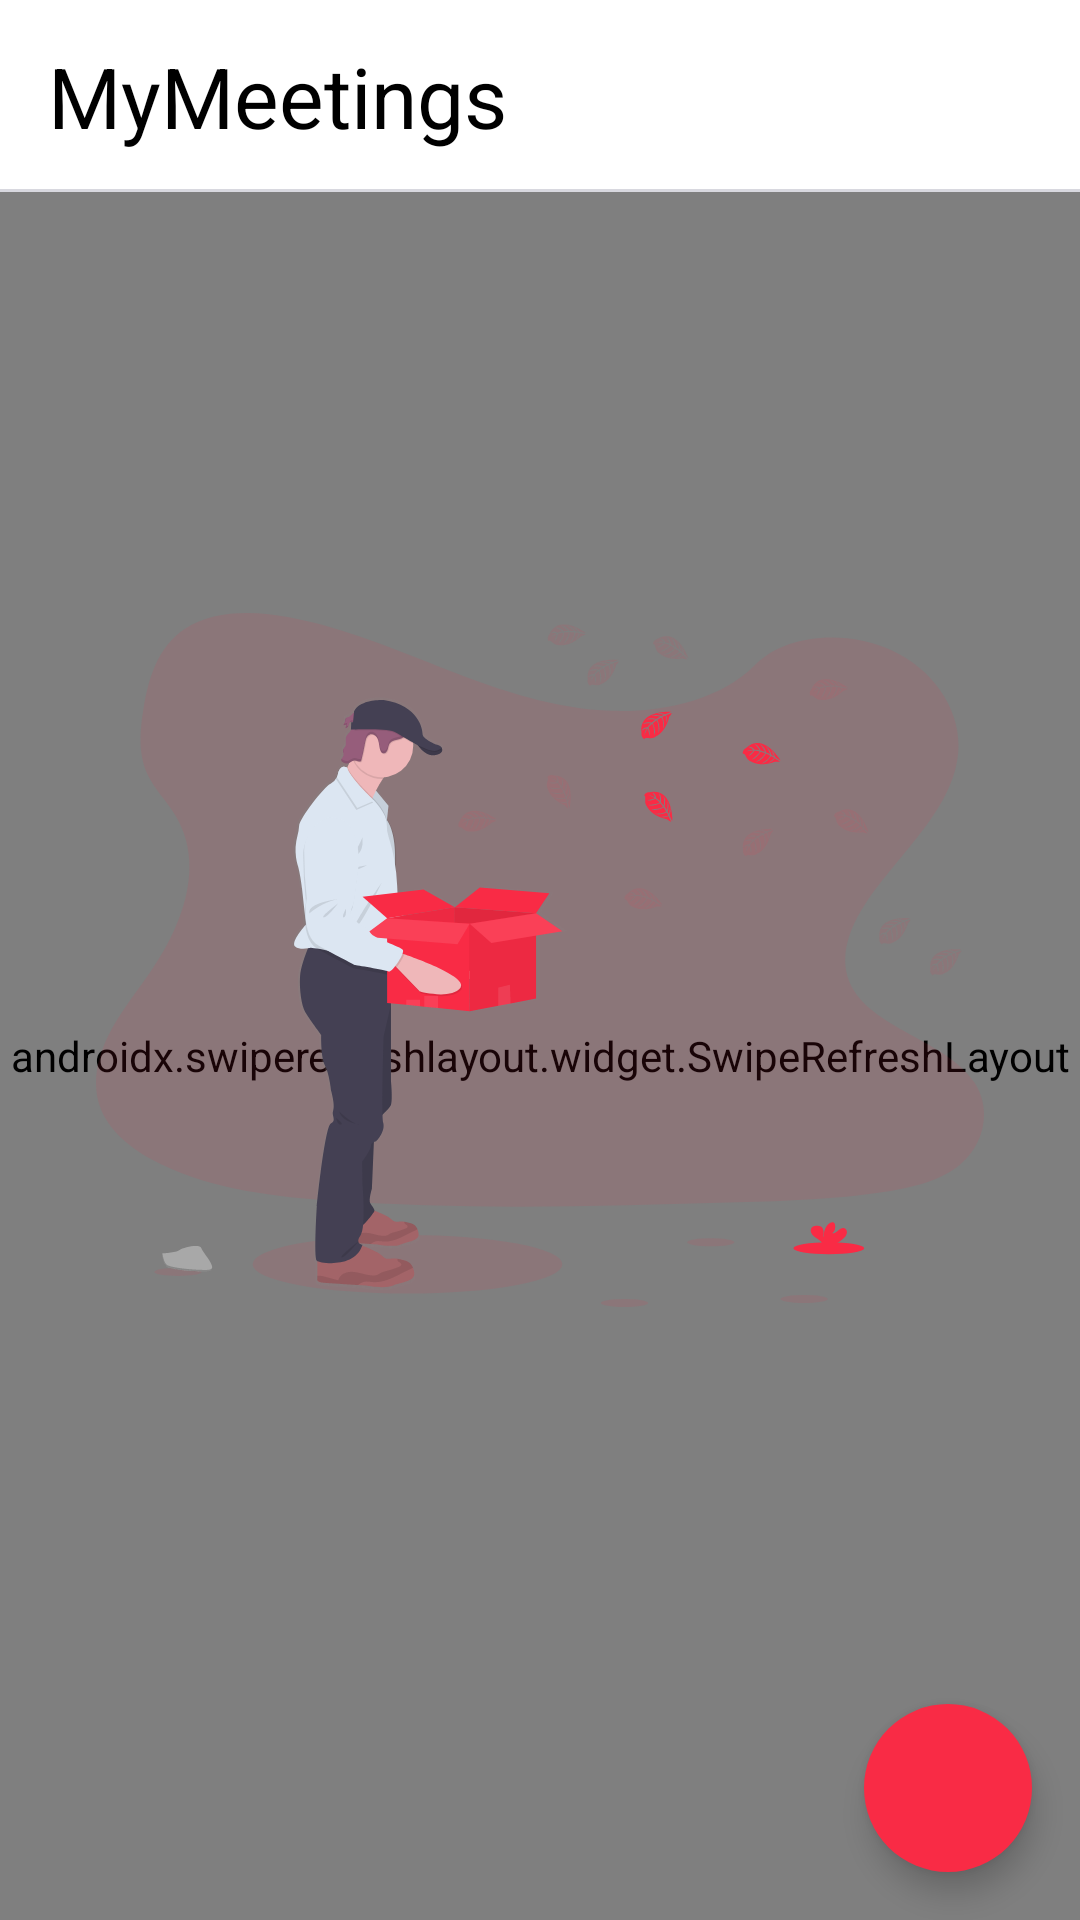

Android layout source for this screen:
<!-- AndroidManifest.xml: application theme Theme.MyMeetings -->
<!-- res/layout/activity_main.xml -->
<?xml version="1.0" encoding="utf-8"?>
<androidx.constraintlayout.widget.ConstraintLayout xmlns:android="http://schemas.android.com/apk/res/android"
    xmlns:app="http://schemas.android.com/apk/res-auto"
    xmlns:tools="http://schemas.android.com/tools"
    android:layout_width="match_parent"
    android:layout_height="match_parent"
    tools:context=".MainActivity">

    <com.google.android.material.appbar.MaterialToolbar
        android:id="@+id/action_bar"
        android:layout_width="match_parent"
        android:layout_height="64dp"
        android:background="@drawable/bottom"
        app:layout_constraintTop_toTopOf="parent"
        app:layout_constraintStart_toStartOf="parent"
        app:layout_constraintEnd_toEndOf="parent"
        app:layout_constraintBottom_toTopOf="@id/swipeRefreshLayout"
        >
        <TextView
            android:layout_width="wrap_content"
            android:layout_height="wrap_content"
            android:text="@string/app_name"
            android:textColor="@color/titleColor"
            android:textSize="28sp"/>
    </com.google.android.material.appbar.MaterialToolbar>

    <androidx.swiperefreshlayout.widget.SwipeRefreshLayout
        android:id="@+id/swipeRefreshLayout"
        android:layout_width="0dp"
        android:layout_height="0dp"
        app:layout_constraintBottom_toBottomOf="parent"
        app:layout_constraintEnd_toEndOf="parent"
        app:layout_constraintStart_toStartOf="parent"
        app:layout_constraintTop_toBottomOf="@id/action_bar">

        <androidx.recyclerview.widget.RecyclerView
            android:id="@+id/mainRecyclerView"
            android:layout_width="0dp"
            android:layout_height="0dp"
            app:layoutManager="androidx.recyclerview.widget.LinearLayoutManager"
            app:layout_constraintBottom_toBottomOf="parent"
            app:layout_constraintEnd_toEndOf="parent"
            app:layout_constraintStart_toStartOf="parent"
            app:layout_constraintTop_toBottomOf="parent" />



    </androidx.swiperefreshlayout.widget.SwipeRefreshLayout>

    <com.google.android.material.floatingactionbutton.FloatingActionButton
        android:id="@+id/floating_action_button"
        android:layout_width="wrap_content"
        android:layout_height="wrap_content"
        android:layout_margin="16dp"
        android:layout_marginEnd="32dp"
        android:layout_marginBottom="64dp"
        app:backgroundTint="@color/colorPink"
        app:borderWidth="0dp"
        app:elevation="6dp"
        app:fabSize="normal"
        app:tint="#FFF"
        app:layout_constraintBottom_toBottomOf="@+id/swipeRefreshLayout"
        app:layout_constraintEnd_toEndOf="parent"
        app:srcCompat="@drawable/ic_baseline_add_24" />
    />

    <ImageView
        android:id="@+id/emptyImageView"
        android:layout_width="wrap_content"
        android:padding="32dp"
        android:src="@drawable/ic_empty"
        android:visibility="visible"
        android:layout_height="wrap_content"
        app:layout_constraintBottom_toBottomOf="@+id/swipeRefreshLayout"
        app:layout_constraintEnd_toEndOf="parent"
        app:layout_constraintStart_toStartOf="parent"
        app:layout_constraintTop_toTopOf="parent" />

</androidx.constraintlayout.widget.ConstraintLayout>
<!-- resources referenced by this layout -->
<resources>
  <color name="colorPink">#f92b45</color>
  <color name="titleColor">#000000</color>
  <!-- drawable bottom (drawable) -->
  <?xml version="1.0" encoding="utf-8"?>
  <layer-list xmlns:android="http://schemas.android.com/apk/res/android">
  
      <item>
          <shape android:shape="rectangle" >
              <solid android:color="@android:color/transparent" />
          </shape>
      </item>
  
      <item android:top="-2dp" android:right="-2dp" android:left="-2dp">
          <shape>
              <solid android:color="@android:color/transparent" />
              <stroke
                  android:dashWidth="10px"
                  android:width="1dp"
                  android:color="@color/actionBarStroke" />
          </shape>
      </item>
  
  </layer-list>
  <!-- drawable ic_empty: vector/xml drawable (drawable, 43175 chars, omitted) -->
  <string name="app_name">MyMeetings</string>
  <style name="Theme.MyMeetings" parent="Theme.MaterialComponents.DayNight.NoActionBar">
          
          <item name="colorPrimary">@color/colorPink</item>
          <item name="colorPrimaryVariant">@color/colorLightPink</item>
          <item name="colorOnPrimary">@color/colorWhite</item>
          
          <item name="colorSecondary">@color/teal_200</item>
          <item name="colorSecondaryVariant">@color/teal_700</item>
          <item name="colorOnSecondary">@color/black</item>
          
          <item name="android:statusBarColor" tools:targetApi="l">?attr/colorPrimaryVariant</item>
          
  
          <item name="android:windowAnimationStyle">@style/CustomActivityAnimation</item>
          <item name="colorButtonNormal">@color/colorPink</item>
  
  
      </style>
  <color name="actionBarStroke">#D8D8DF</color>
  <color name="colorLightPink">#FFC0CB</color>
  <color name="colorWhite">#FFFFFFFF</color>
  <color name="teal_200">#B0C1BF</color>
  <color name="teal_700">#FF018786</color>
  <color name="black">#FF000000</color>
  <style name="CustomActivityAnimation" parent="@android:style/Animation.Activity">
          <item name="android:activityOpenEnterAnimation">@anim/slide_in_right</item>
          <item name="android:activityOpenExitAnimation">@anim/slide_out_left</item>
          <item name="android:activityCloseEnterAnimation">@anim/slide_in_left</item>
          <item name="android:activityCloseExitAnimation">@anim/slide_out_right</item>
      </style>
</resources>
